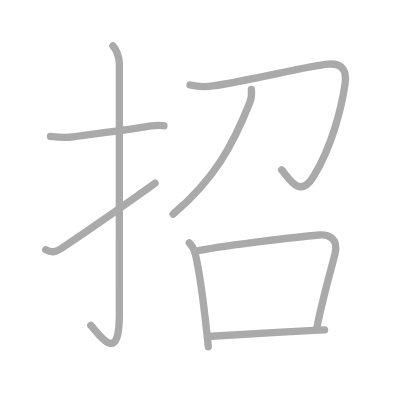
t = 0.00 s
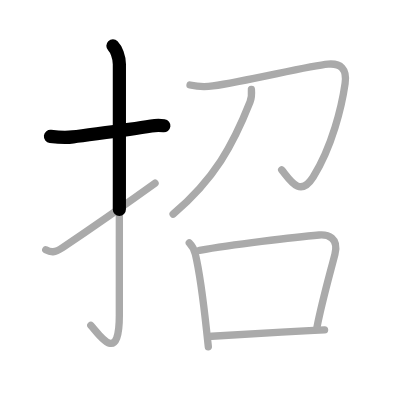
t = 1.50 s
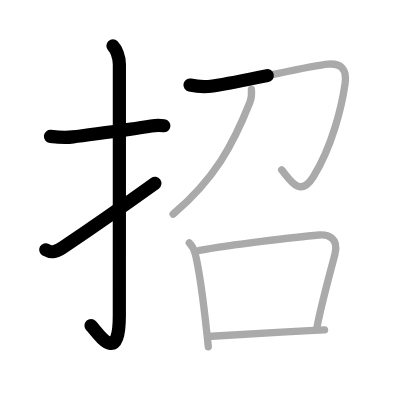
t = 3.25 s
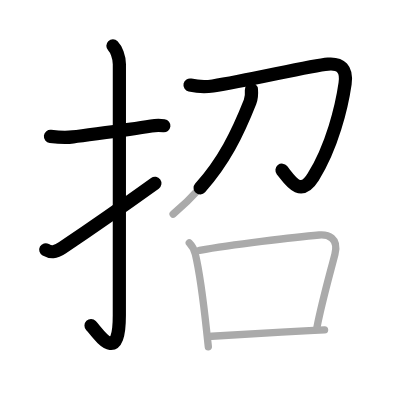
t = 4.75 s
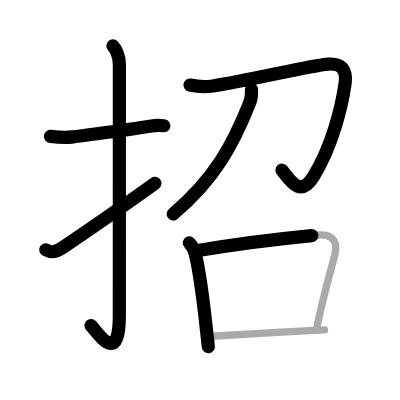
t = 6.50 s
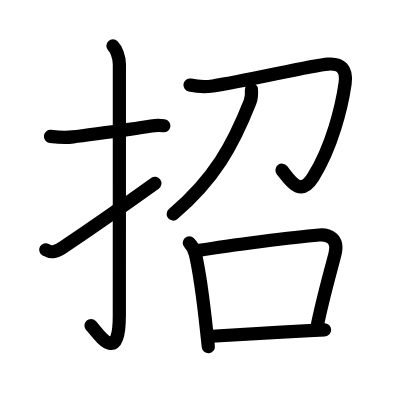
t = 8.00 s

The animated SVG that drew these frames (rendered in a browser with its animation timeline set to each time). Animation: 8 SMIL elements (animate=8); one cycle of 8.00 s.

<?xml version="1.0" standalone="no"?>
<!DOCTYPE svg PUBLIC "-//W3C//DTD SVG 1.1//EN"   "http://www.w3.org/Graphics/SVG/1.1/DTD/svg11.dtd">
<svg width="400px" height="400px"  version="1.1" xmlns="http://www.w3.org/2000/svg">
  <defs>
    <marker id="Triangle" viewBox="0 0 10 10" refX="0" refY="5" markerUnits="strokeWidth" markerWidth="3" style="stroke-opacity:0%;fill:#aaaaaa;" markerHeight="2" orient="auto">
      <path d="M 0 0 L 10 5 L 0 10 z" />
    </marker>
    
    <marker id="Arrow" viewBox="0 0 10 10" refX="5" refY="5" markerUnits="strokeWidth" markerWidth="1.8" style="stroke-opacity:0%;fill:#770000;" markerHeight="2" orient="auto">
      <path d="M 0 4 L 6 4 L 4 1 L 10 5 L 4 9 L 6 6 L 0 6 z" />
        <circle cx="5" cy="5" r="5" />
      </marker>
    
    <marker id="TriangleRed" viewBox="0 0 10 10" refX="0" refY="5" markerUnits="strokeWidth" markerWidth="3" style="stroke-opacity:0%;fill:#CC0000;" markerHeight="2" orient="auto">
      <path d="M 0 0 L 10 5 L 0 10 z" />
    </marker>
    
    <marker id="ArrowRed" viewBox="0 0 10 10" refX="5" refY="5" markerUnits="strokeWidth" markerWidth="1.8" style="stroke-opacity:0%;fill:#CC0000;" markerHeight="2" orient="auto">
      <path d="M 0 4 L 6 4 L 4 1 L 10 5 L 4 9 L 6 6 L 0 6 z" />
        <circle cx="5" cy="5" r="5" />
      </marker>
    
  </defs>
  
  <path style="fill:#ffffff; fill-opacity:100%; fill-rule:evenodd; stroke-width:0;" d="M 0 0 L 400px 0 L 400px 400px L 0 400px L 0 0" />

  <g transform="scale(3.6697247706422 3.6697247706422)">
<path style="fill:none; fill-opacity:0%; fill-rule:evenodd; stroke:#aaaaaa; stroke-opacity:100%; stroke-width: 1.5pt; stroke-linejoin:round; stroke-linecap:round;" d="M13.75 37.17c2.08 0.25 4 0.44 6.13 0.13c5.36-0.77 14.23-1.76 21.34-2.97c1.15-0.2 2.4-0.2 3.45-0.07"></path>
<path style="fill:none; fill-opacity:0%; fill-rule:evenodd; stroke:#aaaaaa; stroke-opacity:100%; stroke-width: 1.5pt; stroke-linejoin:round; stroke-linecap:round;" d="M30.77 12.5c0.87 0.87 1.76 3 1.76 5.02c0 15.23-0.01 56.96-0.01 68.4c0 14.25-5.91 4.6-7.77 2.75"></path>
<path style="fill:none; fill-opacity:0%; fill-rule:evenodd; stroke:#aaaaaa; stroke-opacity:100%; stroke-width: 1.5pt; stroke-linejoin:round; stroke-linecap:round;" d="M12.47 68.06c1.39 0.76 2.43 0.85 4.53-0.56c5-3.36 14-9.5 25.25-17.58"></path>
<path style="fill:none; fill-opacity:0%; fill-rule:evenodd; stroke:#aaaaaa; stroke-opacity:100%; stroke-width: 1.5pt; stroke-linejoin:round; stroke-linecap:round;" d="M51.78 23.17c2.12 0.47 4.1 0.57 6.23 0.25c9.94-1.49 26.42-5.55 31.39-5.95c3.46-0.28 5.21 1.28 4.64 5.28c-0.92 6.38-3.54 17.19-8.7 25.49C81.75 54 79 49 76.76 46.28"></path>
<path style="fill:none; fill-opacity:0%; fill-rule:evenodd; stroke:#aaaaaa; stroke-opacity:100%; stroke-width: 1.5pt; stroke-linejoin:round; stroke-linecap:round;" d="M68.51 24.39c0.06 0.78 0.05 2.3-0.37 3.38C63.5 39.5 58.5 48.75 47.17 58.35"></path>
<path style="fill:none; fill-opacity:0%; fill-rule:evenodd; stroke:#aaaaaa; stroke-opacity:100%; stroke-width: 1.5pt; stroke-linejoin:round; stroke-linecap:round;" d="M51.58 66.17c0.87 0.87 1.42 2.08 1.66 3.12c0.88 3.75 2.2 12.92 3.06 20.9c0.17 1.55 0.32 3.01 0.47 4.3"></path>
<path style="fill:none; fill-opacity:0%; fill-rule:evenodd; stroke:#aaaaaa; stroke-opacity:100%; stroke-width: 1.5pt; stroke-linejoin:round; stroke-linecap:round;" d="M54.38 68.22c8.53-1.45 25.73-3.61 32.61-4.19c2.28-0.19 5.44 0.72 4.27 5.27c-1.29 5.05-3.51 12.8-4.9 19.94"></path>
<path style="fill:none; fill-opacity:0%; fill-rule:evenodd; stroke:#aaaaaa; stroke-opacity:100%; stroke-width: 1.5pt; stroke-linejoin:round; stroke-linecap:round;" d="M57.69 91.62c5.71-0.32 17.11-1.05 26.56-1.53c1.47-0.07 2.88-0.14 4.2-0.2"></path>

<path style="fill:none; fill-opacity:0%; fill-rule:evenodd; stroke:#000000; stroke-opacity:100%; stroke-width: 2.7pt; stroke-linejoin:round; stroke-linecap:round;" d="M13.75 37.17c2.08 0.25 4 0.44 6.13 0.13c5.36-0.77 14.23-1.76 21.34-2.97c1.15-0.2 2.4-0.2 3.45-0.07" pathLength="100" stroke-dashoffset="100" stroke-dasharray="100 105"><animate id="dashAnim1" attributeName="stroke-dashoffset" from="100" to="0" dur="1s" calcMode="linear" fill="freeze"/></path>
<path style="fill:none; fill-opacity:0%; fill-rule:evenodd; stroke:#000000; stroke-opacity:100%; stroke-width: 2.7pt; stroke-linejoin:round; stroke-linecap:round;" d="M30.77 12.5c0.87 0.87 1.76 3 1.76 5.02c0 15.23-0.01 56.96-0.01 68.4c0 14.25-5.91 4.6-7.77 2.75" pathLength="100" stroke-dashoffset="100" stroke-dasharray="100 105"><animate id="dashAnim2" attributeName="stroke-dashoffset" from="100" to="0" dur="1s" calcMode="linear" begin="dashAnim1.end" fill="freeze"/></path>
<path style="fill:none; fill-opacity:0%; fill-rule:evenodd; stroke:#000000; stroke-opacity:100%; stroke-width: 2.7pt; stroke-linejoin:round; stroke-linecap:round;" d="M12.47 68.06c1.39 0.76 2.43 0.85 4.53-0.56c5-3.36 14-9.5 25.25-17.58" pathLength="100" stroke-dashoffset="100" stroke-dasharray="100 105"><animate id="dashAnim3" attributeName="stroke-dashoffset" from="100" to="0" dur="1s" calcMode="linear" begin="dashAnim2.end" fill="freeze"/></path>
<path style="fill:none; fill-opacity:0%; fill-rule:evenodd; stroke:#000000; stroke-opacity:100%; stroke-width: 2.7pt; stroke-linejoin:round; stroke-linecap:round;" d="M51.78 23.17c2.12 0.47 4.1 0.57 6.23 0.25c9.94-1.49 26.42-5.55 31.39-5.95c3.46-0.28 5.21 1.28 4.64 5.28c-0.92 6.38-3.54 17.19-8.7 25.49C81.75 54 79 49 76.76 46.28" pathLength="100" stroke-dashoffset="100" stroke-dasharray="100 105"><animate id="dashAnim4" attributeName="stroke-dashoffset" from="100" to="0" dur="1s" calcMode="linear" begin="dashAnim3.end" fill="freeze"/></path>
<path style="fill:none; fill-opacity:0%; fill-rule:evenodd; stroke:#000000; stroke-opacity:100%; stroke-width: 2.7pt; stroke-linejoin:round; stroke-linecap:round;" d="M68.51 24.39c0.06 0.78 0.05 2.3-0.37 3.38C63.5 39.5 58.5 48.75 47.17 58.35" pathLength="100" stroke-dashoffset="100" stroke-dasharray="100 105"><animate id="dashAnim5" attributeName="stroke-dashoffset" from="100" to="0" dur="1s" calcMode="linear" begin="dashAnim4.end" fill="freeze"/></path>
<path style="fill:none; fill-opacity:0%; fill-rule:evenodd; stroke:#000000; stroke-opacity:100%; stroke-width: 2.7pt; stroke-linejoin:round; stroke-linecap:round;" d="M51.58 66.17c0.87 0.87 1.42 2.08 1.66 3.12c0.88 3.75 2.2 12.92 3.06 20.9c0.17 1.55 0.32 3.01 0.47 4.3" pathLength="100" stroke-dashoffset="100" stroke-dasharray="100 105"><animate id="dashAnim6" attributeName="stroke-dashoffset" from="100" to="0" dur="1s" calcMode="linear" begin="dashAnim5.end" fill="freeze"/></path>
<path style="fill:none; fill-opacity:0%; fill-rule:evenodd; stroke:#000000; stroke-opacity:100%; stroke-width: 2.7pt; stroke-linejoin:round; stroke-linecap:round;" d="M54.38 68.22c8.53-1.45 25.73-3.61 32.61-4.19c2.28-0.19 5.44 0.72 4.27 5.27c-1.29 5.05-3.51 12.8-4.9 19.94" pathLength="100" stroke-dashoffset="100" stroke-dasharray="100 105"><animate id="dashAnim7" attributeName="stroke-dashoffset" from="100" to="0" dur="1s" calcMode="linear" begin="dashAnim6.end" fill="freeze"/></path>
<path style="fill:none; fill-opacity:0%; fill-rule:evenodd; stroke:#000000; stroke-opacity:100%; stroke-width: 2.7pt; stroke-linejoin:round; stroke-linecap:round;" d="M57.69 91.62c5.71-0.32 17.11-1.05 26.56-1.53c1.47-0.07 2.88-0.14 4.2-0.2" pathLength="100" stroke-dashoffset="100" stroke-dasharray="100 105"><animate id="dashAnim8" attributeName="stroke-dashoffset" from="100" to="0" dur="1s" calcMode="linear" begin="dashAnim7.end" fill="freeze"/></path>

</g>

</svg>  
          
